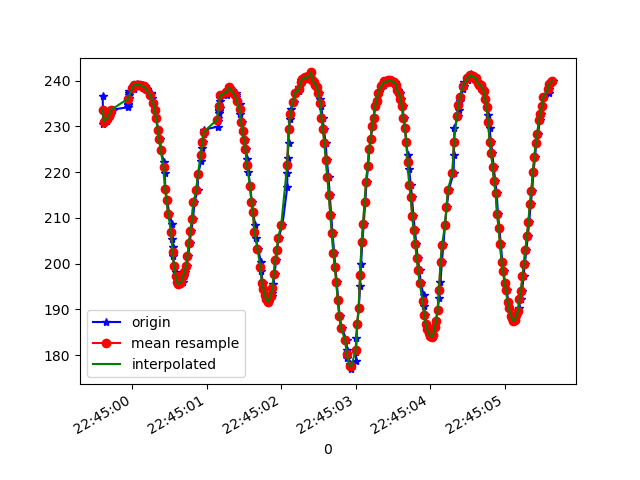

The data file committed next to this chart (first rows):
1617835499602, 531143217645559, 236.71875, -282.22656, -17.871094
1617835499607, 531143235805735, 230.6, -236, -32.23
1617835499623, 531143254881550, 231.1, -236.1, -32.62
1617835499641, 531143273530067, 231.5, -236.5, -32.13
1617835499660, 531143292911095, 231.2, -236.7, -31.54
1617835499679, 531143311986910, 232.2, -236.6, -31.45
1617835499698, 531143331001682, 232.2, -237.5, -30.47
1617835499717, 531143350016454, 233, -238.1, -31.54
1617835499736, 531143369000705, 233.7, -238.8, -30.08
1617835499943, 531143390243533, 234.2, -240.1, -30.66
1617835499945, 531143407213378, 234.8, -240.5, -30.08
1617835499947, 531143426228150, 234.9, -241.5, -29
1617835499948, 531143445273444, 236, -242.2, -29.39
1617835499950, 531143464349258, 236.2, -243.3, -30.18
1617835499951, 531143483333509, 236.1, -244.4, -28.91
1617835499953, 531143502378803, 236.9, -244.8, -29.39
1617835499955, 531143521485139, 237.2, -245.3, -28.42
1617835499956, 531143540499912, 237.8, -246, -28.61
1617835500016, 531143559728333, 238.4, -247, -27.73
1617835500018, 531143579139882, 238.8, -247.8, -28.32
1617835500019, 531143598551433, 238.1, -248.8, -28.22
1617835500022, 531143618268194, 239, -249.1, -29.1
1617835500025, 531143637618701, 239.2, -249.1, -28.61
1617835500066, 531143656694515, 239.3, -249.4, -29.59
1617835500068, 531143675953458, 239, -250.6, -30.08
1617835500070, 531143695151358, 238.9, -250.4, -30.37
1617835500098, 531143714105088, 239, -250.5, -30.47
1617835500103, 531143733394552, 239.2, -250.0, -30.86
1617835500146, 531143752531410, 239, -249.6, -31.74
1617835500149, 531143771271490, 238.4, -249.4, -32.03
1617835500173, 531143790621997, 238.8, -248.7, -31.84
1617835500181, 531143809789376, 238.4, -247.9, -32.42
1617835500196, 531143828834669, 238.1, -247.4, -33.2
1617835500249, 531143847849442, 237.3, -246.3, -33.89
1617835500255, 531143866833693, 237.1, -244.7, -34.47
1617835500258, 531143886367327, 236.1, -243, -34.67
1617835500284, 531143905565227, 235.2, -241, -36.23
1617835500310, 531143924610521, 233.5, -239.2, -36.33
1617835500323, 531143944388326, 231.9, -237, -37.11
1617835500346, 531143963128406, 229.3, -235, -37.6
1617835500377, 531143982570477, 227.2, -232.9, -37.11
1617835500382, 531144001890462, 224.9, -231.1, -39.16
1617835500423, 531144021113635, 222.3, -230, -40.43
1617835500438, 531144040891440, 219.9, -228.7, -41.6
1617835500442, 531144059997777, 216.4, -227.3, -42.68
1617835500469, 531144079104113, 213.9, -226.9, -43.16
1617835500496, 531144098485141, 210.9, -225.5, -43.75
1617835500536, 531144117744083, 208.6, -224.3, -43.26
1617835500538, 531144137277718, 205.4, -223.6, -43.36
1617835500540, 531144156353533, 203.6, -223.4, -43.65
1617835500542, 531144175520912, 201.7, -222.9, -43.75
1617835500565, 531144194505163, 199.5, -223.3, -43.26
1617835500586, 531144213489414, 198.1, -223.2, -43.65
1617835500599, 531144232656793, 196.7, -223.4, -43.36
1617835500618, 531144251763129, 196, -223.7, -43.75
1617835500637, 531144270808422, 195.6, -223.5, -43.26
1617835500656, 531144289823195, 195.8, -223.7, -43.55
1617835500677, 531144308868488, 196.1, -223.1, -43.55
1617835500694, 531144328005346, 197.3, -223.5, -42.68
1617835500713, 531144347020118, 198.1, -223.5, -43.75
1617835500733, 531144366034890, 199.4, -223.4, -44.43
... 255 more rows
